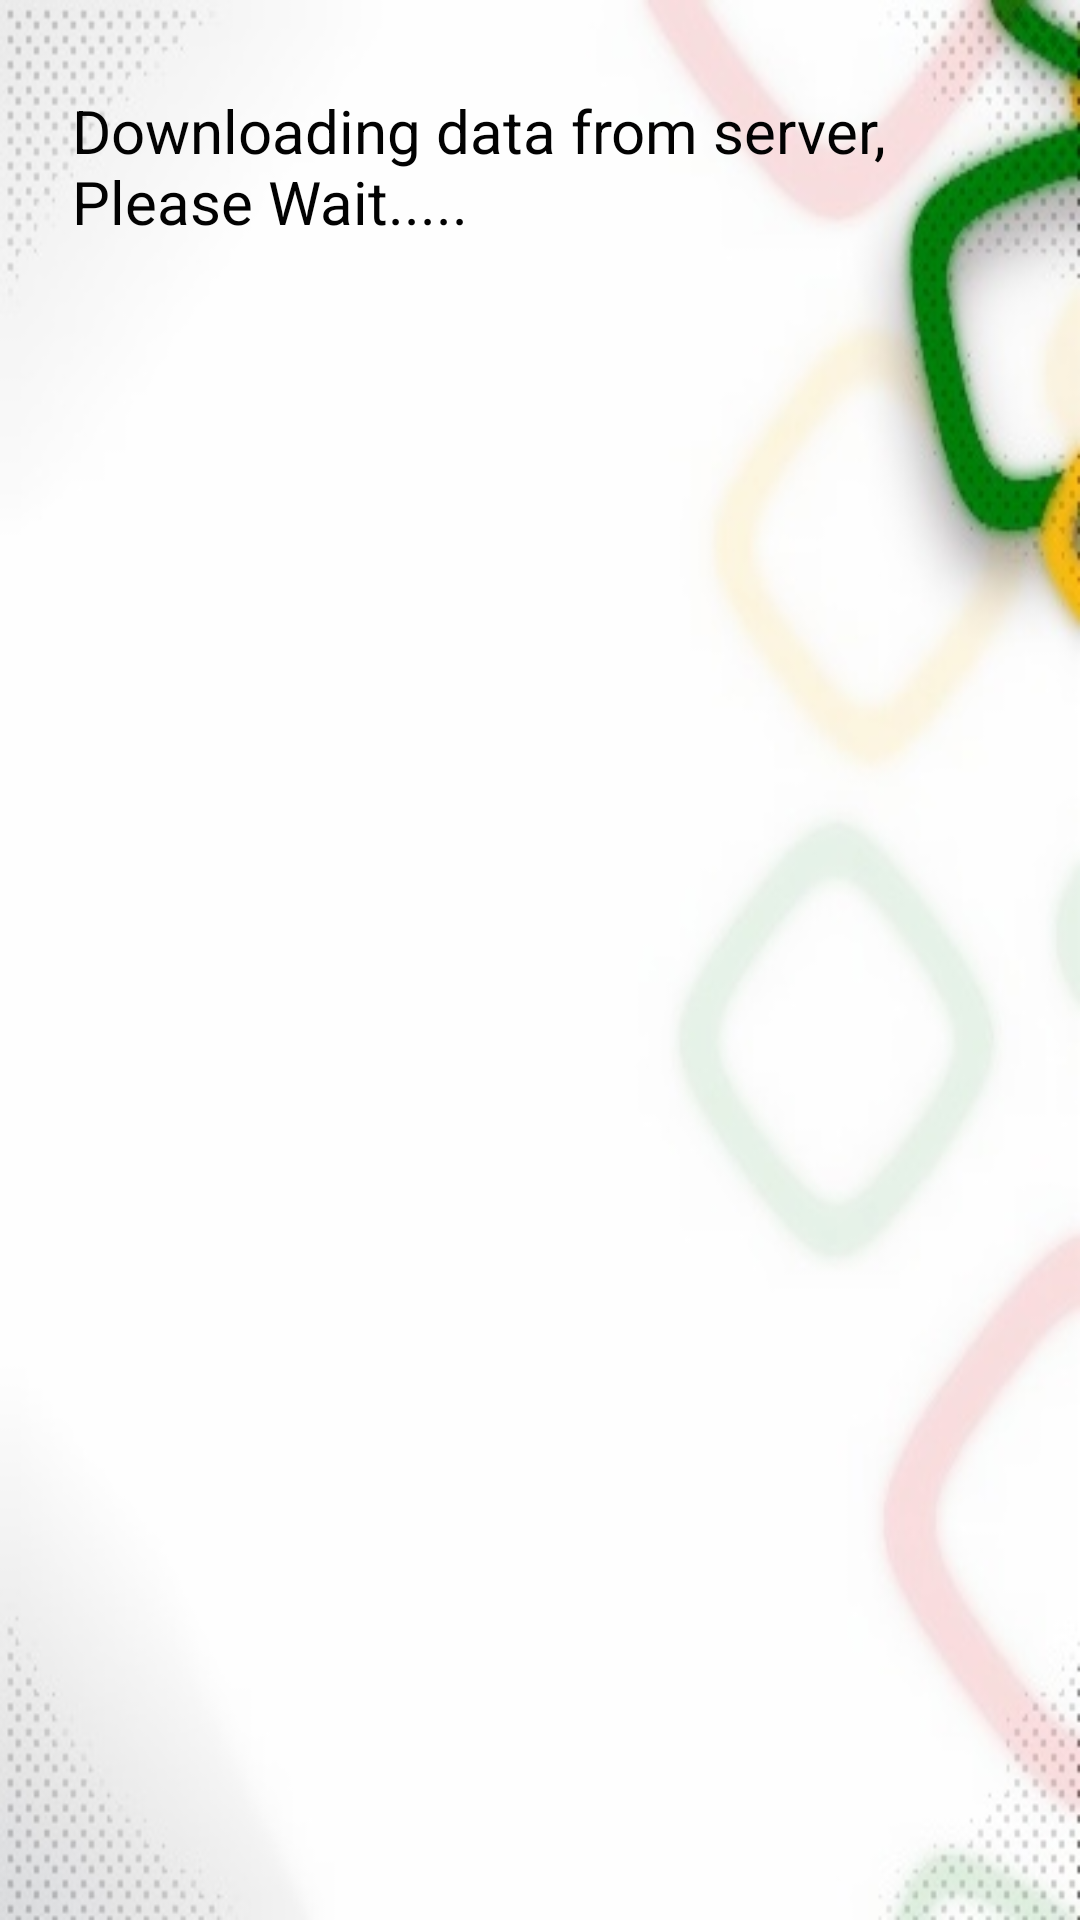

Layout XML and referenced resources for this Android screen:
<!-- AndroidManifest.xml: application theme AppTheme -->
<!-- res/layout/activity_view_guest_details.xml -->
<?xml version="1.0" encoding="utf-8"?>
<ScrollView xmlns:android="http://schemas.android.com/apk/res/android"
    xmlns:tools="http://schemas.android.com/tools"
    android:layout_width="match_parent"
    android:layout_height="match_parent"
    android:background="@drawable/guestdetail"
    tools:context=".BookingAndRatingDetails.VIewGuestDetails">

    <LinearLayout
        android:layout_width="match_parent"
        android:layout_height="wrap_content"
        android:orientation="vertical"
        android:padding="16dp">

        <TextView
            android:id="@+id/amountToPay"
            android:layout_width="match_parent"
            android:layout_height="wrap_content"
            android:fontFamily="sans-serif"
            android:paddingBottom="10dp"
            android:paddingStart="8dp"
            android:paddingTop="14dp"
            android:text="Downloading data from server, Please Wait....."
            android:textColor="#020202"
            android:textSize="20sp"
             />

        <TextView
            android:id="@+id/checkIn"
            android:layout_width="match_parent"
            android:layout_height="wrap_content"
            android:paddingBottom="10sp"
            android:paddingStart="8dp"
            android:paddingTop="14sp"
            android:fontFamily= "sans-serif"
            android:textSize="20sp"
            android:textColor="#050505"
            />

        <TextView
            android:id="@+id/checkOut"
            android:layout_width="match_parent"
            android:layout_height="wrap_content"
            android:ellipsize="end"
            android:paddingBottom="10dp"
            android:paddingStart="8dp"
            android:paddingTop="14dp"
            android:fontFamily="sans-serif"
            android:textColor="#0d0d0c"
            android:textSize="20sp"
             />

        <TextView
            android:id="@+id/contact"
            android:layout_width="match_parent"
            android:layout_height="wrap_content"
            android:paddingBottom="10dp"
            android:paddingStart="8dp"
            android:paddingTop="14dp"
            android:fontFamily="sans-serif"
            android:textColor="#080808"
            android:textSize="20sp"
            />

        <TextView
            android:id="@+id/discount"
            android:layout_width="match_parent"
            android:layout_height="wrap_content"
            android:paddingBottom="10dp"
            android:paddingStart="8dp"
            android:paddingTop="14dp"
            android:fontFamily="sans-serif"
            android:textSize="20sp"
            android:textColor="#060606"
             />

        <TextView
            android:id="@+id/guest_name"
            android:layout_width="match_parent"
            android:layout_height="wrap_content"
            android:paddingBottom="10dp"
            android:paddingStart="8dp"
            android:paddingTop="14dp"
            android:fontFamily="sans-serif"
            android:textSize="20sp"
            android:textColor="#060606"
            />

        <TextView
            android:id="@+id/paidyn"
            android:layout_width="match_parent"
            android:layout_height="wrap_content"
            android:paddingBottom="10dp"
            android:paddingStart="8dp"
            android:paddingTop="14dp"
            android:fontFamily="sans-serif"
            android:textSize="20sp"
            android:textColor="#0b0b0b"
             />

        <TextView
            android:id="@+id/rating"
            android:layout_width="match_parent"
            android:layout_height="wrap_content"
            android:paddingBottom="10dp"
            android:paddingStart="8dp"
            android:paddingTop="14dp"
            android:fontFamily="sans-serif"
            android:textSize="20sp"
            android:textColor="#060606"
             />

        <TextView
            android:id="@+id/review"
            android:layout_width="match_parent"
            android:layout_height="wrap_content"
            android:paddingBottom="10dp"
            android:paddingStart="8dp"
            android:paddingTop="14dp"
            android:fontFamily="sans-serif"
            android:textColor="#0db904"
            android:textSize="20sp"
            android:textStyle="bold" />

        <TextView
            android:id="@+id/room_No"
            android:layout_width="match_parent"
            android:layout_height="wrap_content"
            android:paddingBottom="10dp"
            android:paddingStart="8dp"
            android:paddingTop="14dp"
            android:fontFamily="sans-serif"
            android:textSize="20sp"
            android:textColor="#121211"
             />

        <TextView
            android:id="@+id/room_Type"
            android:layout_width="match_parent"
            android:layout_height="wrap_content"
            android:paddingBottom="10dp"
            android:paddingStart="8dp"
            android:paddingTop="14dp"
            android:fontFamily="sans-serif"
            android:textColor="#0b0b0b"
            android:textSize="20sp"
             />

    </LinearLayout>

</ScrollView>
<!-- resources referenced by this layout -->
<resources>
  <!-- drawable guestdetail: jpg bitmap (drawable, 24229 bytes) -->
  <style name="AppTheme" parent="Theme.AppCompat.Light.NoActionBar">
          
          <item name="colorPrimary">@color/colorPrimary</item>
          <item name="colorPrimaryDark">@color/colorPrimaryDark</item>
          <item name="colorAccent">@color/colorPrimaryDark</item>
      </style>
  <!-- not gathered from this repository: default colours our renderer supplied (Android Studio template values) -->
  <color name="colorPrimary">#FF6200EE</color>
  <color name="colorPrimaryDark">#FF3700B3</color>
</resources>
